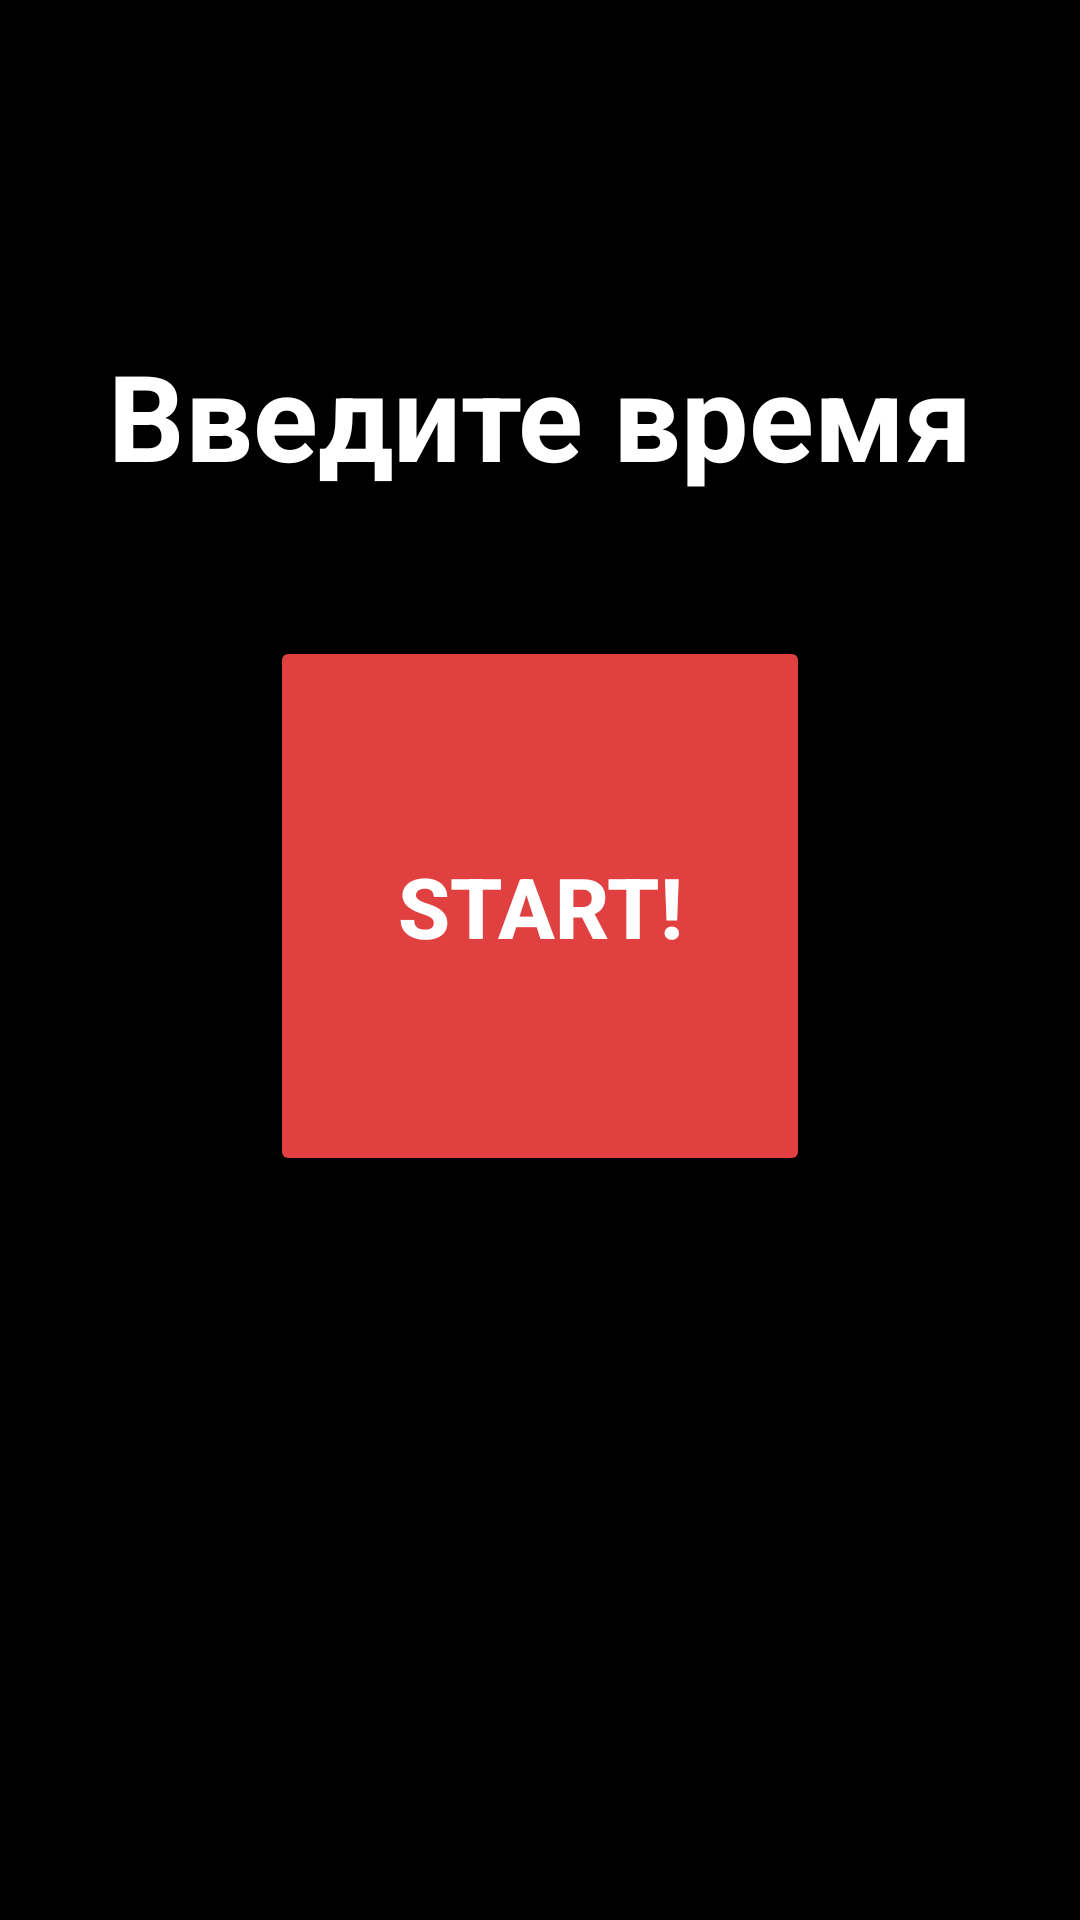

Reconstruct the res/layout file that produces this screen, plus the resources it refers to.
<!-- AndroidManifest.xml: application theme Theme.MaterialComponents.DayNight.NoActionBar -->
<!-- res/layout/activity_timer.xml -->
<?xml version="1.0" encoding="utf-8"?>
<androidx.constraintlayout.widget.ConstraintLayout xmlns:android="http://schemas.android.com/apk/res/android"
    xmlns:app="http://schemas.android.com/apk/res-auto"
    android:layout_width="match_parent"
    android:layout_height="match_parent"
    xmlns:tools="http://schemas.android.com/tools"
    android:background="@color/black">

    
    <EditText
        android:id="@+id/enterTime"
        android:layout_width="wrap_content"
        android:layout_height="wrap_content"
        android:hint="Введите время"
        android:textColorHint="@color/white"
        android:textColor="#FFFFFF"
        android:textSize="40sp"
        android:textStyle="bold"
        android:inputType="number"
        app:layout_constraintTop_toTopOf="parent"
        app:layout_constraintBottom_toTopOf="@+id/btnStart"
        app:layout_constraintLeft_toLeftOf="parent"
        app:layout_constraintRight_toRightOf="parent"
        app:layout_constraintVertical_chainStyle="packed"
        android:layout_marginBottom="40dp"/>

    
    <Button
        android:id="@+id/btnStart"
        android:layout_width="180dp"
        android:layout_height="180dp"
        android:text="START!"
        android:textSize="28sp"
        android:textStyle="bold"
        android:textColor="#FFFFFF"
        android:backgroundTint="#E04040"
        android:stateListAnimator="@null"
        app:cornerRadius="90dp"
        app:layout_constraintTop_toBottomOf="@+id/enterTime"
        app:layout_constraintBottom_toTopOf="@+id/timer"
        app:layout_constraintLeft_toLeftOf="parent"
        app:layout_constraintRight_toRightOf="parent"
        android:layout_marginTop="0dp"
        android:layout_marginBottom="40dp"/>

    
    <TextView
        android:id="@+id/timer"
        android:layout_width="wrap_content"
        android:layout_height="wrap_content"
        tools:text="30"
        android:textColor="#FFFFFF"
        android:textSize="80sp"
        android:textStyle="bold"
        app:layout_constraintTop_toBottomOf="@+id/btnStart"
        app:layout_constraintBottom_toBottomOf="parent"
        app:layout_constraintLeft_toLeftOf="parent"
        app:layout_constraintRight_toRightOf="parent"/>

</androidx.constraintlayout.widget.ConstraintLayout>
<!-- resources referenced by this layout -->
<resources>
  <color name="black">#FF000000</color>
  <color name="white">#FFFFFFFF</color>
</resources>
